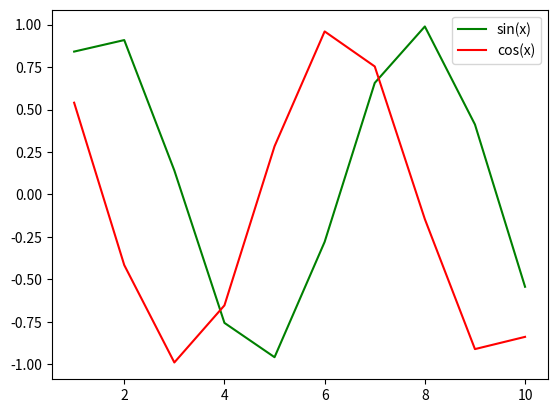
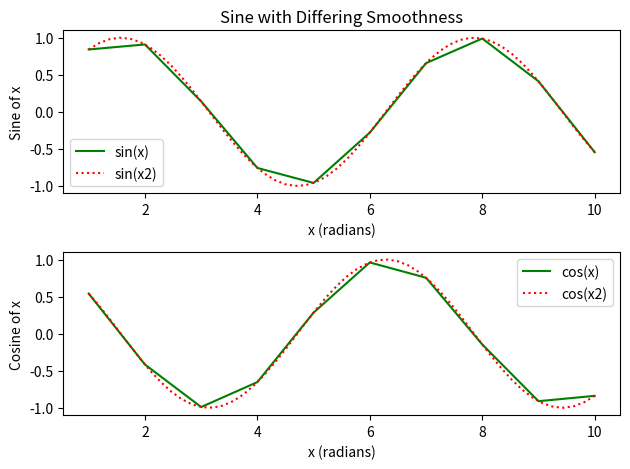

Recreate these plots in Python, in order. (Note: this script raises an exception after producing the figures.)
import numpy as np
import matplotlib.pyplot as plt

x = np.linspace(1,10,10)
print(x)
print(x.shape)

y = np.sin(x) # Remember to add comments :)
z = np.cos(x)

plt.plot(x,y, 'g-', label='sin(x)')
plt.plot(x,z, 'r-', label='cos(x)')
plt.legend()
plt.show()

x2 = np.linspace(1,10,50)
y2 = np.sin(x2)
z2 = np.cos(x2)

# Let's make a quick plot to show the difference in the smoothness! 
fig, ax = plt.subplots(2,1)

ax[0].plot(x,y, 'g-', label='sin(x)')
ax[0].plot(x2,y2, 'r:', label='sin(x2)')
ax[0].set_title('Sine with Differing Smoothness')
ax[0].set_xlabel('x (radians)')
ax[0].set_ylabel('Sine of x')
ax[0].legend()

ax[1].plot(x, z, 'g-', label='cos(x)')
ax[1].plot(x2, z2, 'r:', label='cos(x2)')
ax[1].set_xlabel('x (radians)')
ax[1].set_ylabel('Cosine of x')
ax[1].legend()

plt.tight_layout() 
plt.show()


x = np.arange(1,51,1)
x1 = np.zeros(50) # must define before loop


# first method
for i in range(len(x)):
  x1[i] = x[i]*(i+1) # Here we do i+1 because Python starts at 0
  print(x1[i])

print('hi')
# second method
for i,ii in enumerate(x): # Here i is the index and ii is the value of the ith index 
  x1[i] = (i+1)*ii
  print(x1[i])


# generate random integer values
from numpy.random import seed, randint # you must import these separately 
# seed random number generator
seed(1) # This ensures that each time you generate random numbers, 
# generate some integers
values = randint(0, 10, 20)
print(values)

# number of rows
seed(42)
nrows = randint(1,10,1)
print(nrows)
ncolumns = randint(1,10,1)
print(ncolumns) 

M = np.ones([nrows[0],ncolumns[0]]) # Must index to take the first value since it is an array
print(M.shape)
print(len(M))

for i in range(nrows[0]):
     for j in range(ncolumns[0]):
       M[i,j]=M[i,j]*(j+1)*(i+1)

print(M)

# Answer here

# Answer here

# Answer here

import obspy

from obspy.taup import plot_travel_times
import matplotlib.pyplot as plt

fig, ax = plt.subplots()
ax = plot_travel_times(source_depth=10, ax=ax, fig=fig, model='iasp91',
                       phase_list=['P','S'], npoints=200)

from obspy.taup.tau import plot_ray_paths
from obspy.taup import TauPyModel


model = TauPyModel(model='iasp91')
fig, ax = plt.subplots(subplot_kw=dict(polar=True)) # this declares the figure variables
fig.set_size_inches(18,10) # this sets the size of the figure
ax = plot_ray_paths(source_depth=100, ax=ax, fig=fig, phase_list=['P','S', 'PKP','ScS'], 
                    npoints=25,show=False,legend=True) # this is a built-in function to plot the rays
ax.set_title('Ray tracing in a spherical Earth') # this will add a title
# these lines will add text on the plot
ax.text(0, 0, 'Solid\ninner\ncore',
        horizontalalignment='center', verticalalignment='center',
        bbox=dict(facecolor='white', edgecolor='none', alpha=0.7))
ocr = (model.model.radius_of_planet -
       (model.model.s_mod.v_mod.iocb_depth +
        model.model.s_mod.v_mod.cmb_depth) / 2)
ax.text(np.deg2rad(180), ocr, 'Fluid outer core',
        horizontalalignment='center',
        bbox=dict(facecolor='white', edgecolor='none', alpha=0.7))
mr = model.model.radius_of_planet - model.model.s_mod.v_mod.cmb_depth / 2
ax.text(np.deg2rad(180), mr, 'Solid mantle',
        horizontalalignment='center',
        bbox=dict(facecolor='white', edgecolor='none', alpha=0.7))



model = TauPyModel(model='prem')

# plot the travel-time curves
fig,ax  = plt.subplots()
fig.set_size_inches(10,6)
ax = plot_travel_times(source_depth=5, ax=ax, fig=fig, model='prem',
                       phase_list=['P'], npoints=200,max_degrees=1.5,min_degrees=0)
ax.grid(True)
ax.set_title('Travel-time curves')
print('')


# plot the ray paths in cartesian coordinates.
arrivals = model.get_ray_paths(5, 1, phase_list=['P'])
arrivals.plot_rays(plot_type='cartesian', phase_list=['P'],
                   plot_all=False, legend=True)

